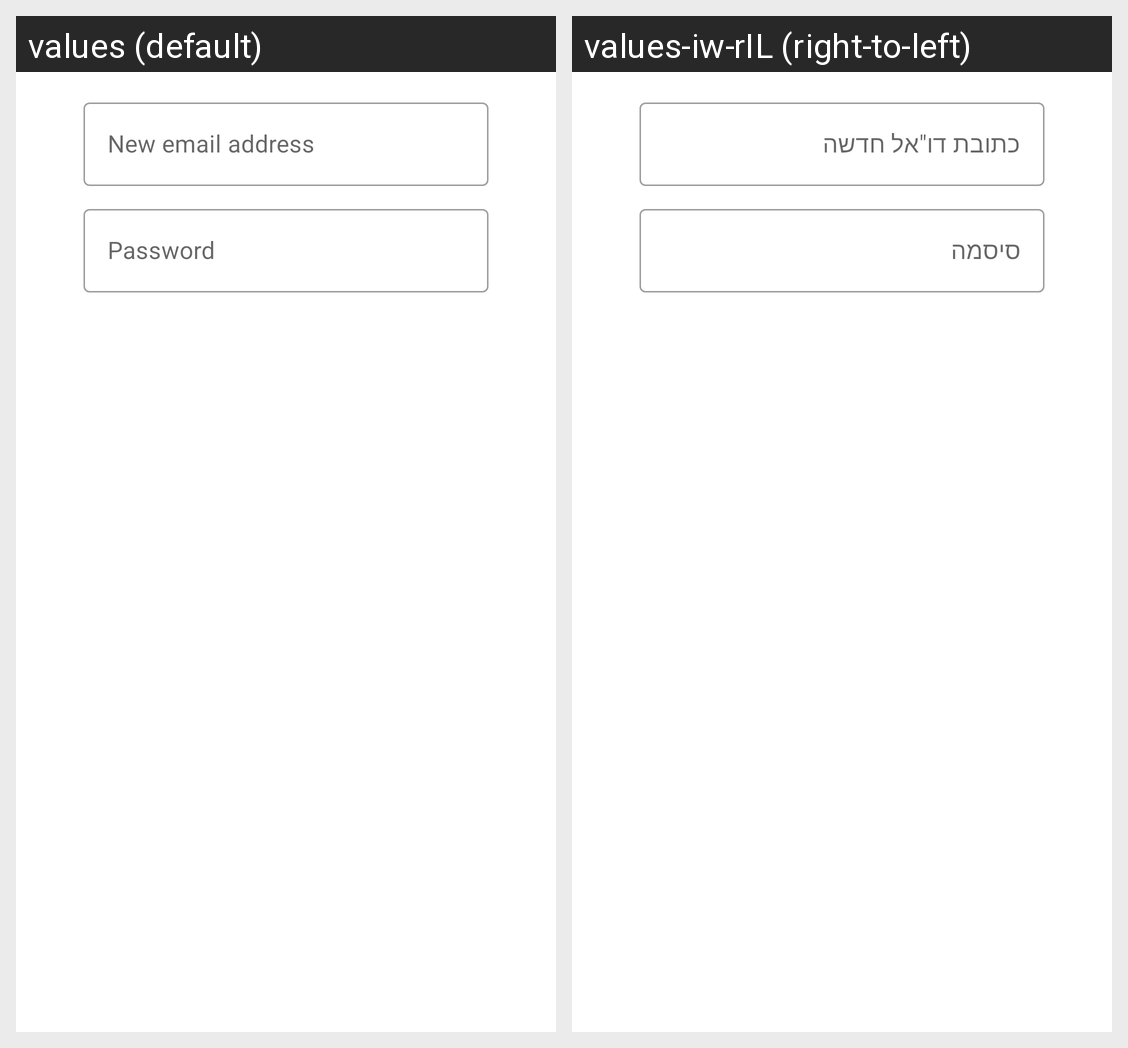

For this localized Android screen grid, give each drawn string resource with its value in every locale shown.
Android screen res/layout/email_dialog_layout.xml rendered under 2 locales, left to right: values (default), values-iw-rIL (right-to-left). Device: Nexus 5 (rendered at 1080×1920; each locale shown at half size, 540×960, under a caption strip naming it); theme AppTheme.
Strings drawn on this screen, with the default value and each locale's value (text and hints the layout hard-codes, and strings that could not be matched under every locale, appear in the picture but are not listed):

new_email_address
  values: New email address
  values-iw-rIL: כתובת דו"אל חדשה

password
  values: Password
  values-iw-rIL: סיסמה
